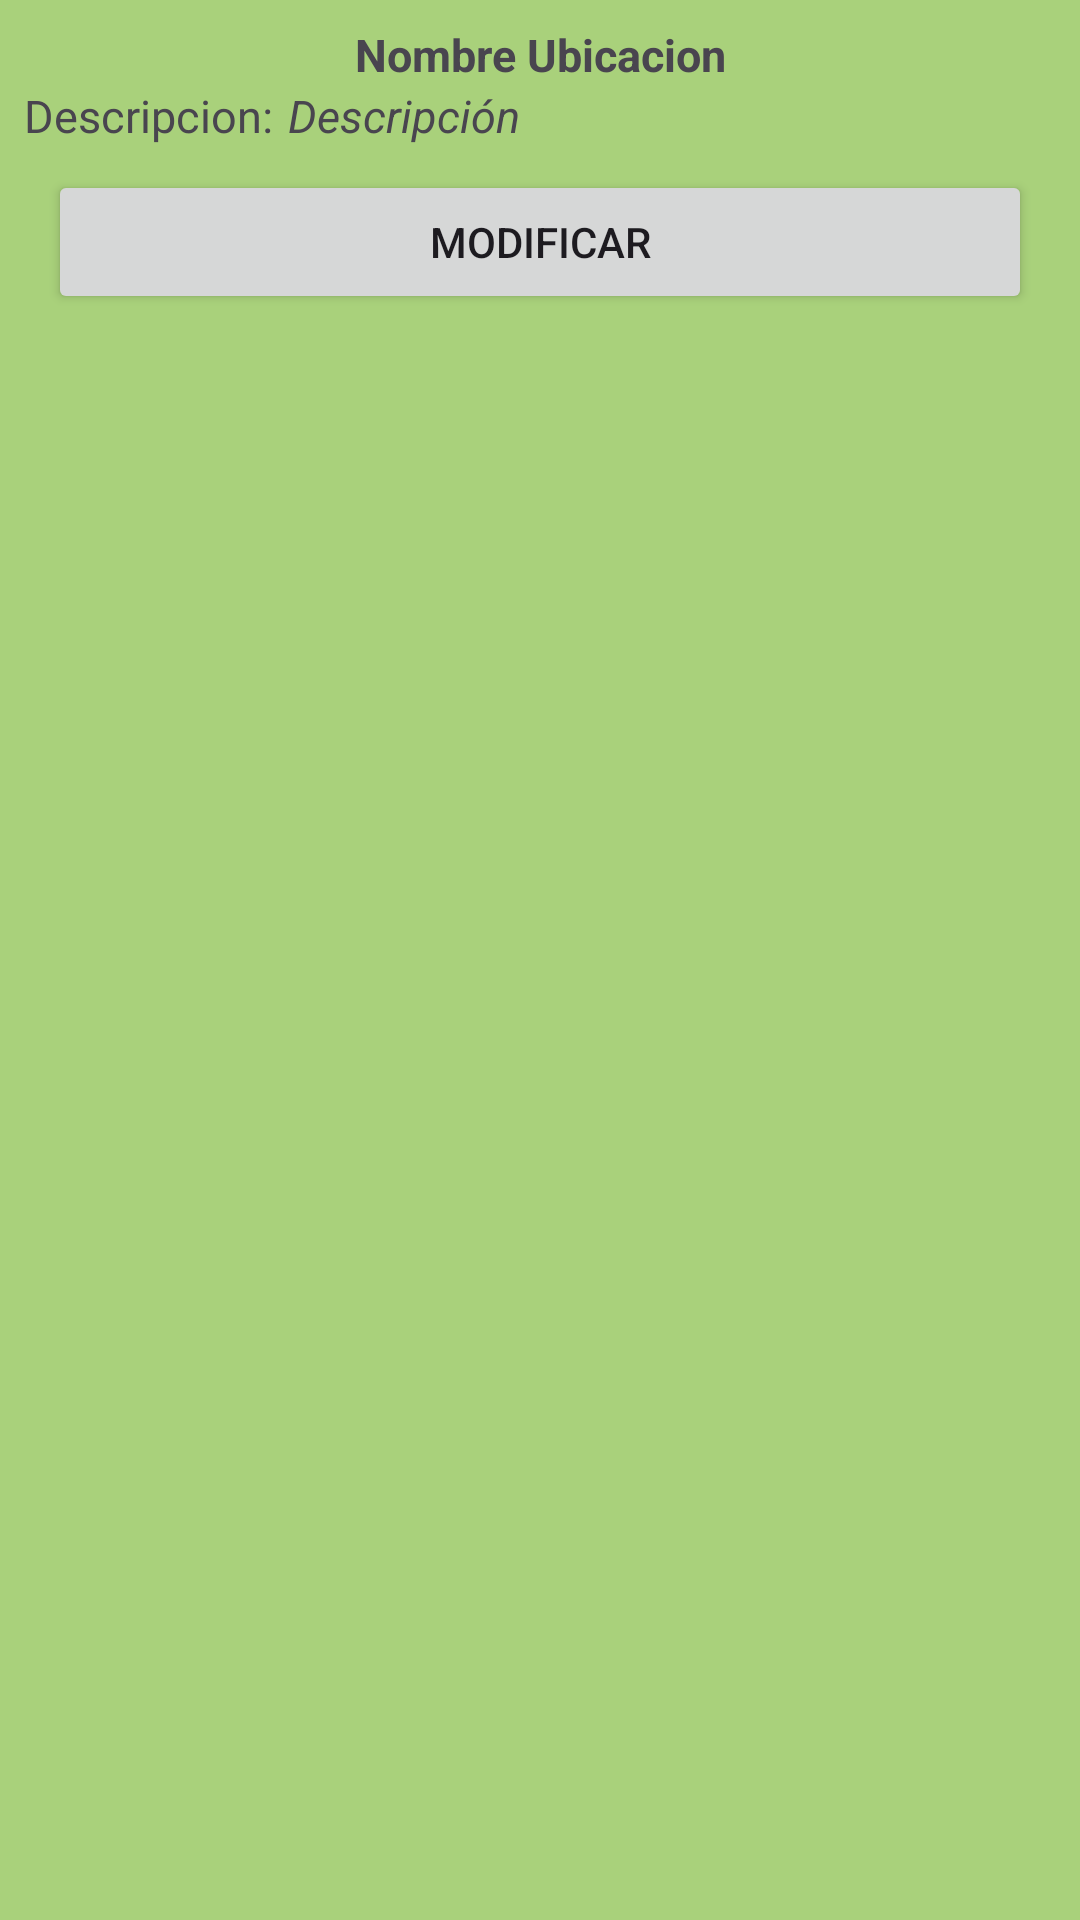

Here is an Android app screen rendered from its layout file. Give the layout XML and the strings, colors and styles it references.
<!-- AndroidManifest.xml: application theme Theme.HealthyCrops -->
<!-- res/layout/recycler_ubicaciones.xml -->
<?xml version="1.0" encoding="utf-8"?>
<LinearLayout xmlns:android="http://schemas.android.com/apk/res/android"
    android:layout_width="match_parent"
    android:layout_height="wrap_content"
    xmlns:app="http://schemas.android.com/apk/res-auto"
    android:background="#BA8BC34A"
    android:orientation="vertical"
    android:padding="8dp"
    android:layout_marginBottom="2dp">


    <TextView
        android:id="@+id/textViewRecyclerNombreUbicacion"
        android:layout_width="match_parent"
        android:layout_height="wrap_content"
        android:text="@string/nombre_ubicacion"
        android:textAlignment="center"
        android:textSize="15sp"
        android:textStyle="bold" />

    <LinearLayout
        android:layout_width="match_parent"
        android:layout_height="wrap_content"
        android:orientation="horizontal">

        <TextView
            android:id="@+id/descripcionSensorText"
            android:layout_width="wrap_content"
            android:layout_height="wrap_content"
            android:text="@string/descripcionListView"
            android:textSize="15sp"
            android:textStyle="normal"
            android:layout_marginEnd="5dp"/>

        <TextView
            android:id="@+id/textViewRecyclerDescripcionUbicacion"
            android:layout_width="wrap_content"
            android:layout_height="wrap_content"
            android:text="@string/descripcion"
            android:textSize="15sp"
            android:textStyle="italic" />
    </LinearLayout>

    <Button
        android:layout_width="match_parent"
        android:layout_height="wrap_content"
        android:layout_margin="8sp"
        android:text="Modificar" />

</LinearLayout>
<!-- resources referenced by this layout -->
<resources>
  <string name="descripcion">Descripción</string>
  <string name="descripcionListView">Descripcion:</string>
  <string name="nombre_ubicacion">Nombre Ubicacion</string>
  <style name="Theme.HealthyCrops" parent="Base.Theme.HealthyCrops" />
  <style name="Base.Theme.HealthyCrops" parent="Theme.Material3.DayNight.NoActionBar">
          
          
      </style>
</resources>
